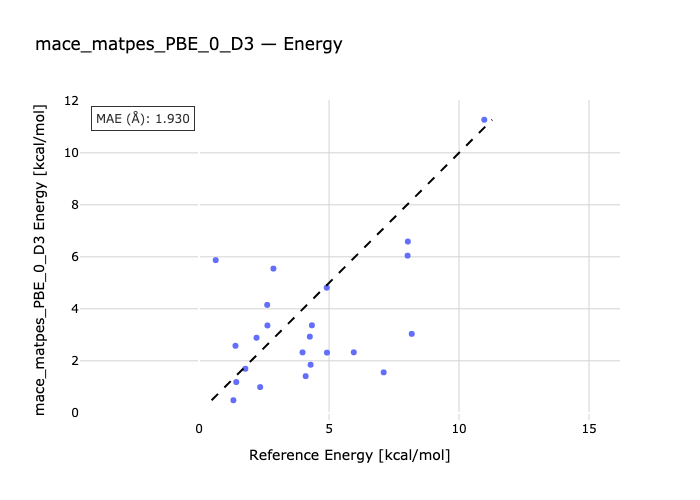

Values plotted in this chart, from the file beside it:
species, reference, predicted
1-1a-1b, 1.43, 1.184
2-2a-2b, 8.02, 6.045
3b-3-3a, 0.64, 5.871
4b-4-4a, 4.26, 2.929
5a-5-5b, 2.86, 5.546
6a-6b-6, 1.32, 0.4832
7a-7-7b, 4.29, 1.85
8b-8-8a, 2.63, 3.36
9-9a-9b, 4.91, 4.813
10b-10-10a, 2.21, 2.888
11-11a-11b, 1.4, 2.578
12a-12b-12, 2.62, 4.15
13b-13-13a, 3.98, 2.324
14b-14-14a, 4.1, 1.409
15a-15b-15, 4.34, 3.367
16a-16b-16, 1.78, 1.695
17a-17-17b, 7.1, 1.556
18b-18-18a, 2.35, 0.9892
19-19a-19b, 5.95, 2.327
20a-20b-20, 8.18, 3.036
21b-21-21a, 4.92, 2.315
22a-22-22b, 8.03, 6.588
23a-23b-23, 10.97, 11.27
